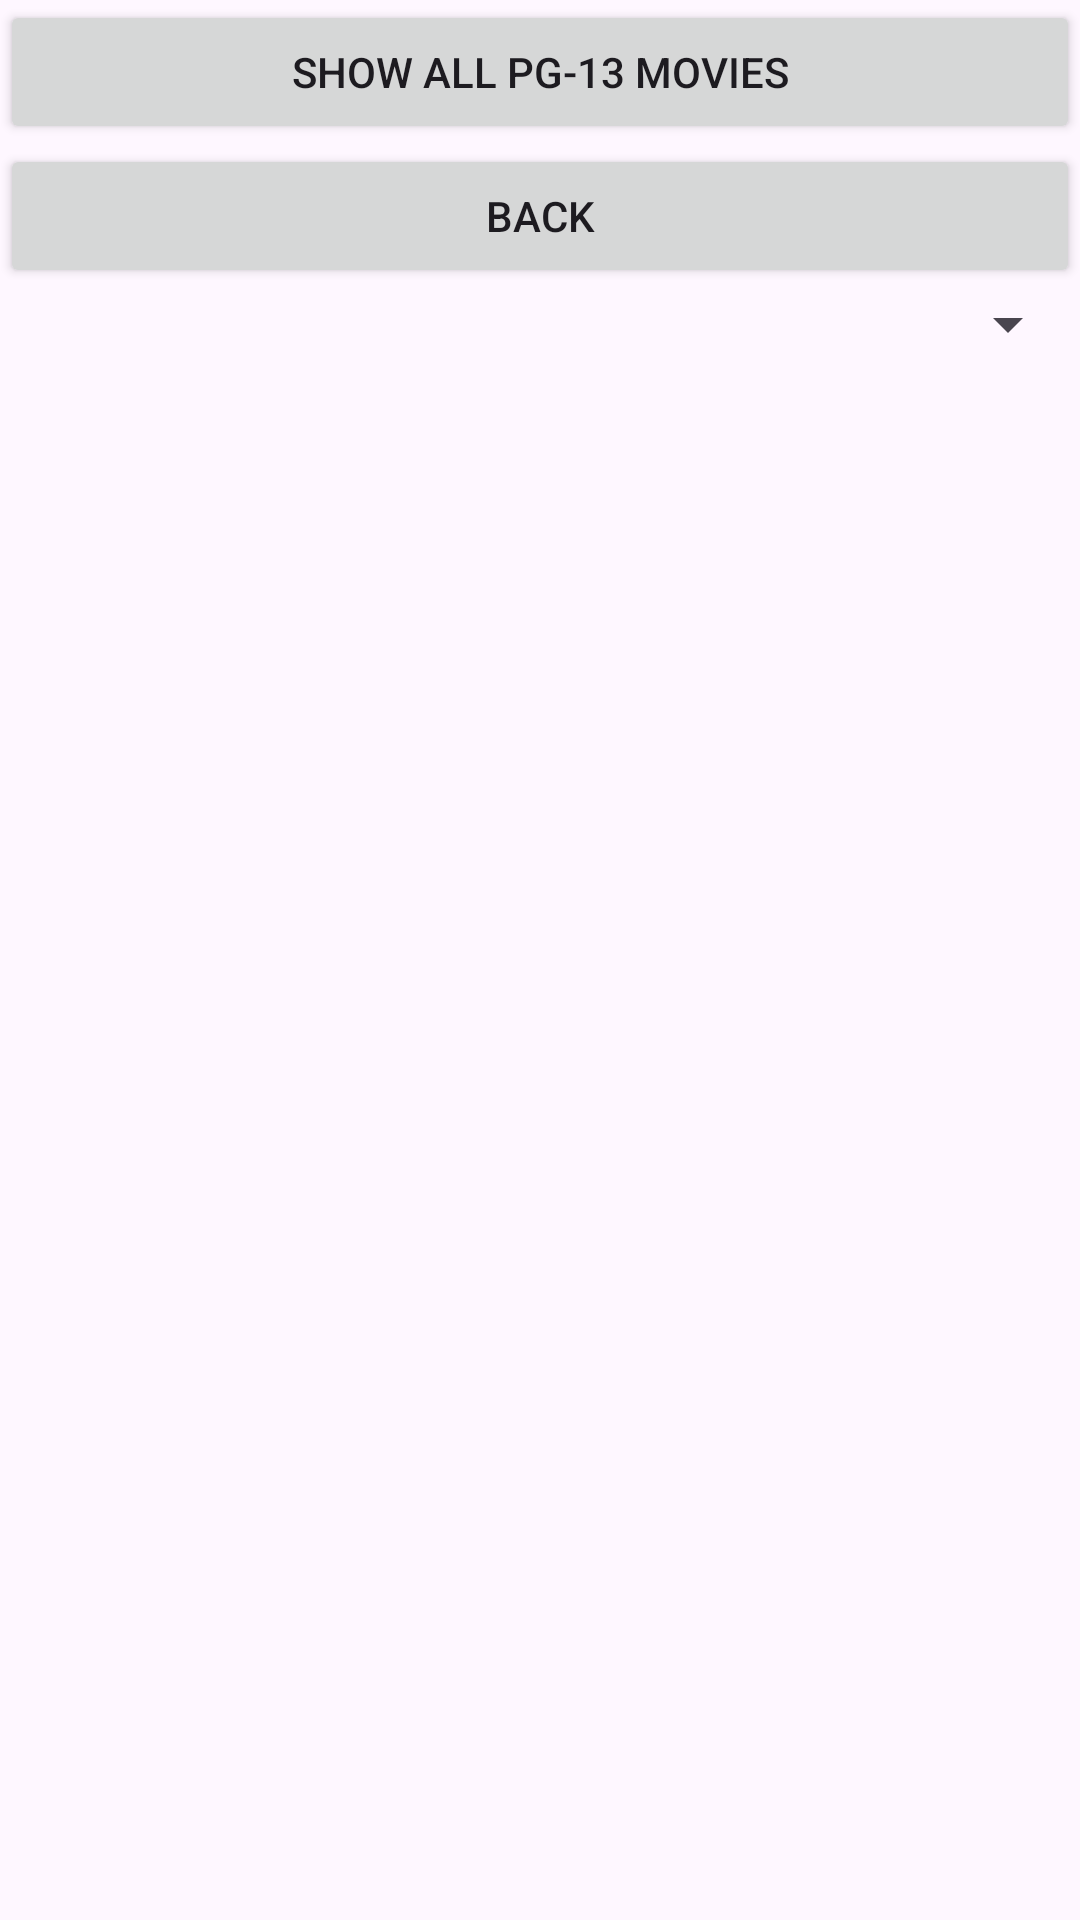

Produce the Android XML layout that renders to this screen, including the resource entries it uses.
<!-- AndroidManifest.xml: application theme Theme.MoviesPage -->
<!-- res/layout/row.xml -->
<?xml version="1.0" encoding="utf-8"?>
<LinearLayout xmlns:android="http://schemas.android.com/apk/res/android"
    xmlns:app="http://schemas.android.com/apk/res-auto"
    android:id="@+id/btnBack"
    android:layout_width="match_parent"
    android:layout_height="match_parent"
    android:orientation="vertical">

    <Button
        android:id="@+id/btnFilter"
        android:layout_width="match_parent"
        android:layout_height="wrap_content"
        android:text="SHOW ALL PG-13 MOVIES" />

    <Button
        android:id="@+id/btnBack2"
        android:layout_width="match_parent"
        android:layout_height="wrap_content"
        android:text="BACK" />

    <Spinner
        android:id="@+id/spinner"
        android:layout_width="match_parent"
        android:layout_height="wrap_content" />

    <ImageView
        android:id="@+id/imageView"
        android:layout_width="match_parent"
        android:layout_height="wrap_content"
        app:srcCompat="@drawable/rating_g" />

    <ListView
        android:id="@+id/movieList"
        android:layout_width="match_parent"
        android:layout_height="wrap_content">

    </ListView>

</LinearLayout>
<!-- resources referenced by this layout -->
<resources>
  <style name="Theme.MoviesPage" parent="Base.Theme.MoviesPage" />
  <style name="Base.Theme.MoviesPage" parent="Theme.Material3.DayNight.NoActionBar">
          
          
      </style>
</resources>
